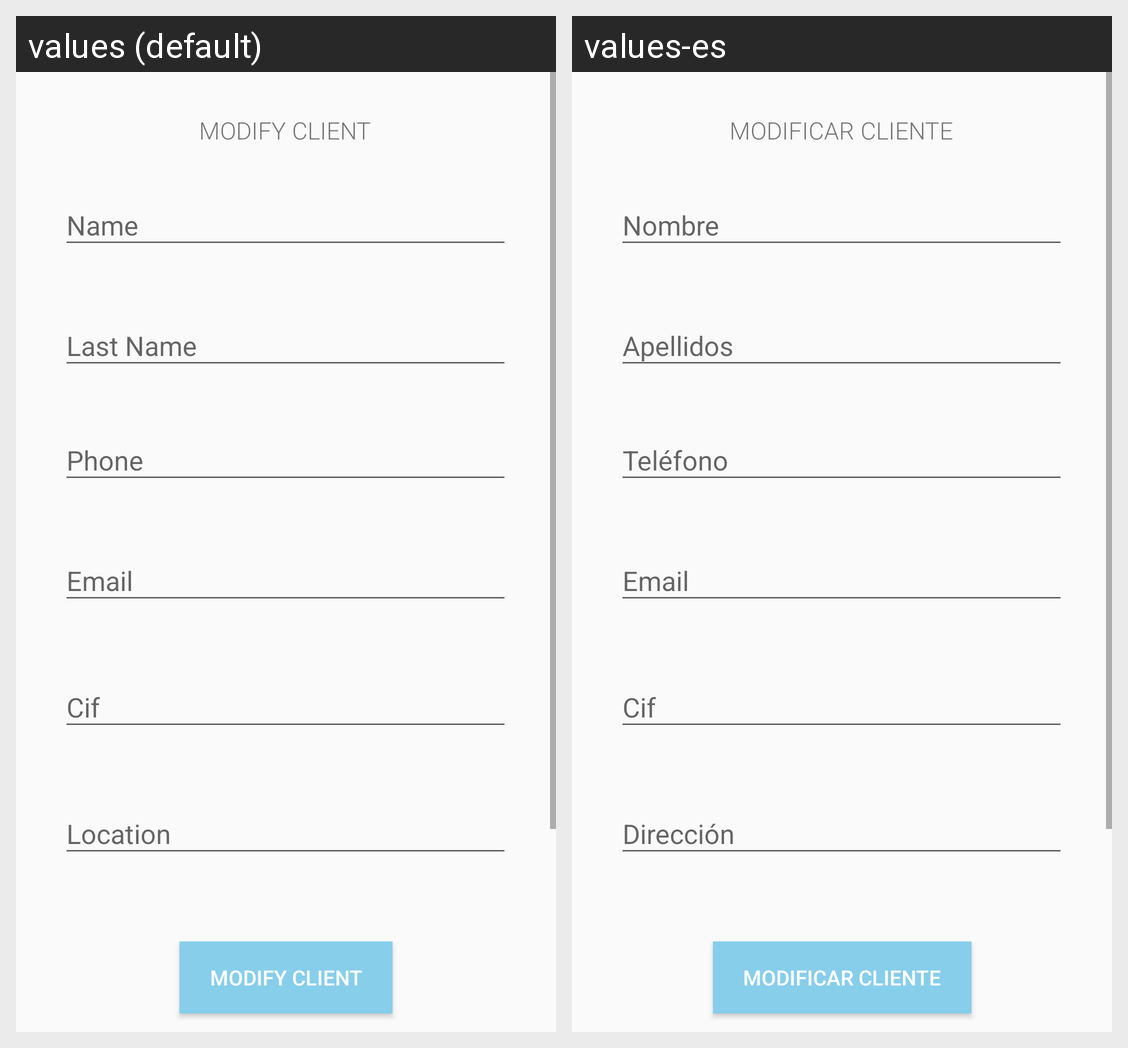

Here is an Android app screen in its default locale and in the app's own translations. Write out the translated-string differences for the strings that appear on this screen.
Android screen res/layout/fragment_modificar_cliente.xml rendered under 2 locales, left to right: values (default), values-es. Device: Nexus 5 (rendered at 1080×1920; each locale shown at half size, 540×960, under a caption strip naming it); theme AppTheme.
Strings drawn on this screen, with the default value and each locale's value (text and hints the layout hard-codes, and strings that could not be matched under every locale, appear in the picture but are not listed):

titulo_modificar_cliente
  values: MODIFY CLIENT
  values-es: MODIFICAR CLIENTE

modificar_cliente
  values: Modify client
  values-es: Modificar Cliente
